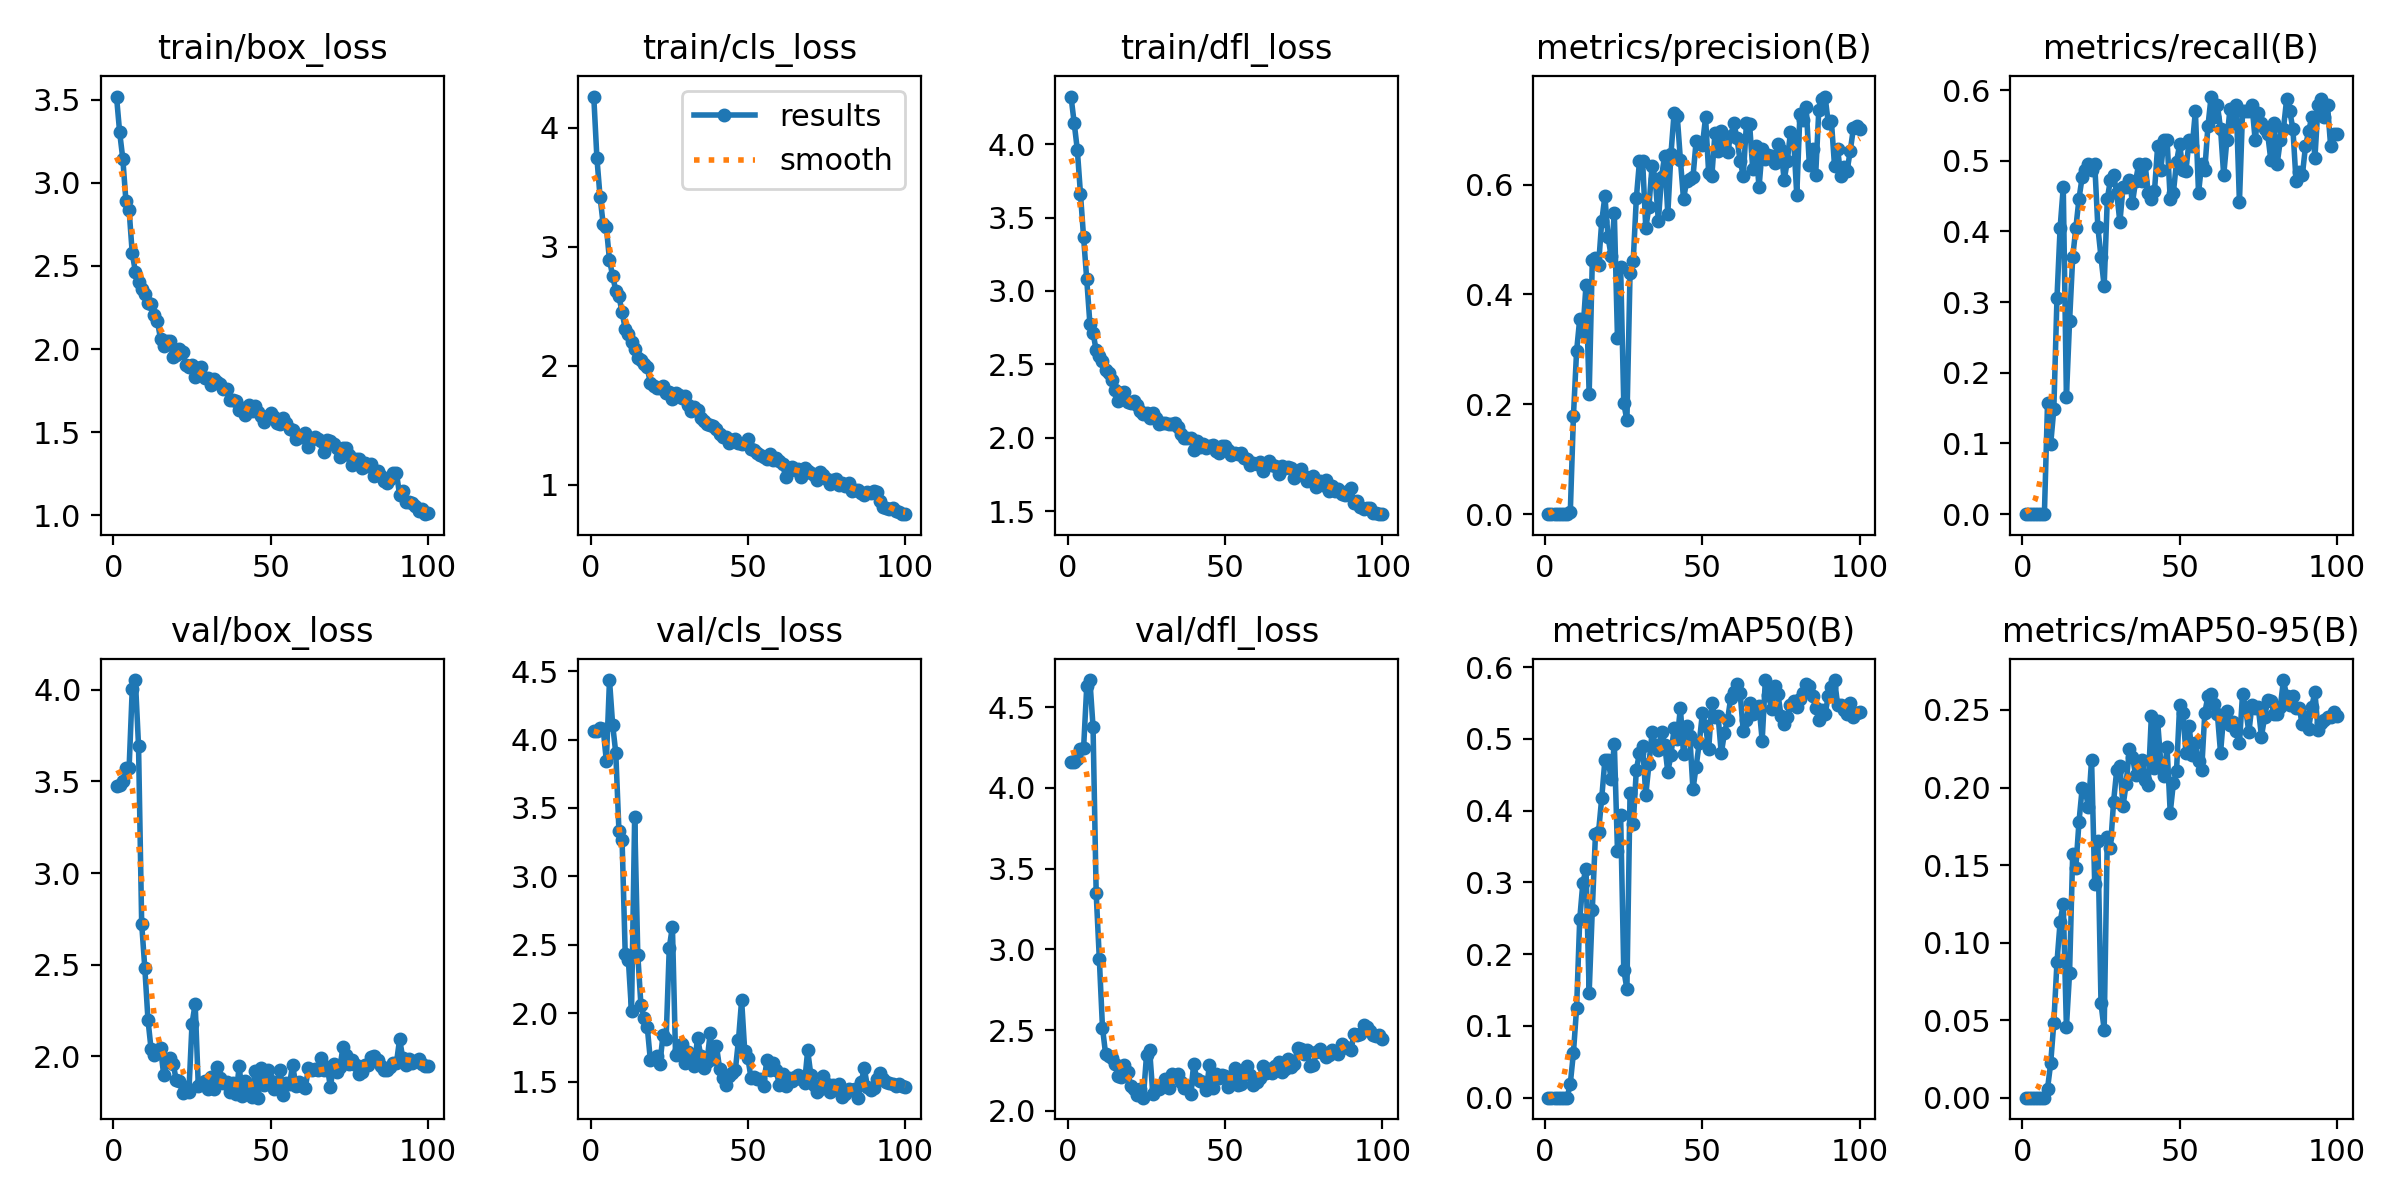

The file beside this chart, header and first rows:
epoch, time, train/box_loss, train/cls_loss, train/dfl_loss, metrics/precision(B), metrics/recall(B), metrics/mAP50(B), metrics/mAP50-95(B), val/box_loss, val/cls_loss, val/dfl_loss, lr/pg0, lr/pg1, lr/pg2
1, 0.9308, 3.518, 4.262, 4.324, 0, 0, 0, 0, 3.475, 4.062, 4.16, 0.00022, 0.00022, 0.00022
2, 1.774, 3.302, 3.745, 4.146, 0, 0, 0, 0, 3.481, 4.065, 4.161, 0.0004554, 0.0004554, 0.0004554
3, 2.62, 3.144, 3.42, 3.963, 0, 0, 0, 0, 3.503, 4.086, 4.176, 0.0006861, 0.0006861, 0.0006861
4, 3.441, 2.888, 3.189, 3.663, 0, 0, 0, 0, 3.575, 4.077, 4.243, 0.0009121, 0.0009121, 0.0009121
5, 4.247, 2.838, 3.165, 3.364, 0, 0, 0, 0, 3.572, 3.844, 4.246, 0.001133, 0.001133, 0.001133
6, 5.094, 2.576, 2.889, 3.078, 0, 0, 0, 0, 4.004, 4.435, 4.628, 0.00135, 0.00135, 0.00135
7, 5.913, 2.465, 2.756, 2.777, 0, 0, 0, 0, 4.053, 4.109, 4.667, 0.001561, 0.001561, 0.001561
8, 6.907, 2.404, 2.631, 2.715, 0.00311, 0.157, 0.01932, 0.00584, 3.694, 3.902, 4.378, 0.001768, 0.001768, 0.001768
9, 7.758, 2.359, 2.584, 2.594, 0.1785, 0.09917, 0.06254, 0.02211, 2.723, 3.334, 3.347, 0.001842, 0.001842, 0.001842
10, 8.613, 2.334, 2.451, 2.556, 0.2964, 0.1488, 0.1245, 0.04837, 2.481, 3.265, 2.941, 0.001822, 0.001822, 0.001822
11, 9.448, 2.277, 2.31, 2.522, 0.3555, 0.3058, 0.2484, 0.08731, 2.2, 2.432, 2.516, 0.001802, 0.001802, 0.001802
12, 10.27, 2.269, 2.27, 2.461, 0.3313, 0.4053, 0.2996, 0.1133, 2.038, 2.388, 2.352, 0.001782, 0.001782, 0.001782
13, 11.23, 2.205, 2.198, 2.441, 0.4175, 0.4628, 0.3186, 0.1251, 2.009, 2.013, 2.339, 0.001762, 0.001762, 0.001762
14, 12.46, 2.169, 2.144, 2.396, 0.218, 0.1653, 0.1461, 0.04545, 2.034, 3.437, 2.329, 0.001743, 0.001743, 0.001743
15, 13.61, 2.06, 2.063, 2.323, 0.462, 0.2727, 0.2621, 0.08035, 2.046, 2.425, 2.29, 0.001723, 0.001723, 0.001723
16, 14.76, 2.016, 2.046, 2.249, 0.4659, 0.3636, 0.3667, 0.1573, 1.898, 2.056, 2.213, 0.001703, 0.001703, 0.001703
17, 15.98, 2.05, 2.019, 2.306, 0.4539, 0.405, 0.3707, 0.1484, 1.967, 1.968, 2.211, 0.001683, 0.001683, 0.001683
18, 17.11, 2.05, 1.989, 2.311, 0.5332, 0.4463, 0.4178, 0.1779, 1.991, 1.9, 2.287, 0.001663, 0.001663, 0.001663
19, 18.32, 1.949, 1.852, 2.243, 0.5786, 0.4767, 0.4702, 0.1994, 1.96, 1.654, 2.241, 0.001644, 0.001644, 0.001644
20, 19.52, 1.962, 1.835, 2.235, 0.5049, 0.4876, 0.4711, 0.198, 1.869, 1.674, 2.153, 0.001624, 0.001624, 0.001624
21, 20.28, 2, 1.811, 2.248, 0.4691, 0.4959, 0.4439, 0.1873, 1.867, 1.69, 2.136, 0.001604, 0.001604, 0.001604
22, 21.01, 1.982, 1.814, 2.224, 0.5478, 0.4876, 0.4932, 0.2179, 1.798, 1.627, 2.099, 0.001584, 0.001584, 0.001584
23, 21.82, 1.904, 1.83, 2.181, 0.3213, 0.4959, 0.3442, 0.1375, 1.83, 1.837, 2.135, 0.001564, 0.001564, 0.001564
24, 22.58, 1.894, 1.771, 2.159, 0.4501, 0.4059, 0.394, 0.1656, 1.804, 1.812, 2.082, 0.001545, 0.001545, 0.001545
25, 23.31, 1.903, 1.777, 2.17, 0.2024, 0.3636, 0.178, 0.06084, 2.177, 2.477, 2.345, 0.001525, 0.001525, 0.001525
26, 24.06, 1.83, 1.719, 2.134, 0.1706, 0.3223, 0.1515, 0.04373, 2.286, 2.633, 2.375, 0.001505, 0.001505, 0.001505
27, 24.81, 1.886, 1.776, 2.169, 0.4398, 0.4463, 0.425, 0.1684, 1.839, 1.693, 2.106, 0.001485, 0.001485, 0.001485
28, 25.58, 1.89, 1.755, 2.135, 0.4607, 0.4729, 0.3807, 0.161, 1.853, 1.731, 2.134, 0.001465, 0.001465, 0.001465
29, 26.33, 1.824, 1.73, 2.093, 0.5756, 0.4793, 0.457, 0.1909, 1.865, 1.778, 2.135, 0.001446, 0.001446, 0.001446
30, 27.08, 1.826, 1.748, 2.1, 0.6428, 0.4546, 0.4801, 0.2114, 1.819, 1.638, 2.146, 0.001426, 0.001426, 0.001426
31, 27.82, 1.784, 1.674, 2.1, 0.6425, 0.4132, 0.4903, 0.2142, 1.889, 1.715, 2.201, 0.001406, 0.001406, 0.001406
32, 28.57, 1.822, 1.621, 2.094, 0.5204, 0.4628, 0.4216, 0.1881, 1.824, 1.641, 2.145, 0.001386, 0.001386, 0.001386
33, 29.32, 1.803, 1.653, 2.09, 0.5599, 0.4628, 0.4643, 0.2024, 1.941, 1.615, 2.227, 0.001366, 0.001366, 0.001366
34, 30.07, 1.789, 1.626, 2.097, 0.6342, 0.4729, 0.5089, 0.2247, 1.881, 1.821, 2.214, 0.001347, 0.001347, 0.001347
35, 30.89, 1.76, 1.564, 2.07, 0.6107, 0.4409, 0.4917, 0.2199, 1.855, 1.689, 2.23, 0.001327, 0.001327, 0.001327
36, 31.62, 1.758, 1.533, 2.024, 0.5343, 0.4711, 0.4843, 0.2079, 1.861, 1.601, 2.181, 0.001307, 0.001307, 0.001307
37, 32.39, 1.691, 1.515, 2.001, 0.6132, 0.4959, 0.51, 0.2146, 1.804, 1.646, 2.142, 0.001287, 0.001287, 0.001287
38, 33.16, 1.694, 1.499, 1.998, 0.6528, 0.4711, 0.4917, 0.2174, 1.855, 1.853, 2.154, 0.001267, 0.001267, 0.001267
39, 33.92, 1.686, 1.492, 1.999, 0.5463, 0.4959, 0.4539, 0.205, 1.792, 1.663, 2.106, 0.001248, 0.001248, 0.001248
40, 34.66, 1.634, 1.468, 1.915, 0.6554, 0.4546, 0.477, 0.2018, 1.945, 1.761, 2.288, 0.001228, 0.001228, 0.001228
41, 35.4, 1.648, 1.428, 1.978, 0.7302, 0.4463, 0.5149, 0.2459, 1.786, 1.595, 2.199, 0.001208, 0.001208, 0.001208
42, 36.23, 1.601, 1.4, 1.939, 0.7248, 0.4572, 0.4999, 0.2126, 1.864, 1.527, 2.188, 0.001188, 0.001188, 0.001188
43, 36.98, 1.662, 1.4, 1.957, 0.6454, 0.5207, 0.5431, 0.2427, 1.827, 1.474, 2.179, 0.001168, 0.001168, 0.001168
44, 37.82, 1.628, 1.348, 1.932, 0.5734, 0.4876, 0.4782, 0.2161, 1.776, 1.543, 2.128, 0.001149, 0.001149, 0.001149
45, 38.95, 1.656, 1.377, 1.94, 0.6072, 0.5289, 0.5172, 0.2071, 1.919, 1.562, 2.283, 0.001129, 0.001129, 0.001129
46, 40.08, 1.619, 1.388, 1.95, 0.6103, 0.5289, 0.5032, 0.2259, 1.774, 1.582, 2.14, 0.001109, 0.001109, 0.001109
47, 41.23, 1.595, 1.348, 1.907, 0.6133, 0.4463, 0.4296, 0.1837, 1.937, 1.803, 2.23, 0.001089, 0.001089, 0.001089
48, 42.37, 1.562, 1.343, 1.897, 0.6791, 0.4548, 0.4611, 0.2028, 1.843, 2.096, 2.202, 0.001069, 0.001069, 0.001069
49, 43.45, 1.598, 1.354, 1.94, 0.6752, 0.4981, 0.4945, 0.2107, 1.927, 1.72, 2.225, 0.00105, 0.00105, 0.00105
50, 44.54, 1.613, 1.383, 1.941, 0.6714, 0.5235, 0.5358, 0.2529, 1.867, 1.67, 2.218, 0.00103, 0.00103, 0.00103
51, 45.48, 1.589, 1.302, 1.913, 0.7223, 0.4876, 0.5177, 0.2483, 1.821, 1.525, 2.149, 0.00101, 0.00101, 0.00101
52, 46.24, 1.555, 1.294, 1.88, 0.6203, 0.486, 0.4856, 0.2224, 1.857, 1.531, 2.21, 0.0009902, 0.0009902, 0.0009902
53, 46.98, 1.55, 1.265, 1.896, 0.6162, 0.5289, 0.5493, 0.2398, 1.927, 1.517, 2.265, 0.0009704, 0.0009704, 0.0009704
54, 47.73, 1.586, 1.249, 1.89, 0.6941, 0.5207, 0.5309, 0.2207, 1.787, 1.516, 2.159, 0.0009506, 0.0009506, 0.0009506
55, 48.48, 1.553, 1.233, 1.893, 0.662, 0.5703, 0.5312, 0.2289, 1.855, 1.465, 2.168, 0.0009308, 0.0009308, 0.0009308
56, 49.23, 1.52, 1.215, 1.86, 0.6979, 0.4546, 0.4796, 0.2174, 1.849, 1.656, 2.233, 0.000911, 0.000911, 0.000911
57, 49.95, 1.516, 1.263, 1.855, 0.6694, 0.4959, 0.508, 0.2113, 1.954, 1.585, 2.281, 0.0008912, 0.0008912, 0.0008912
58, 50.67, 1.461, 1.209, 1.813, 0.66, 0.4876, 0.5266, 0.2483, 1.838, 1.638, 2.221, 0.0008714, 0.0008714, 0.0008714
59, 51.38, 1.477, 1.222, 1.831, 0.689, 0.5494, 0.5565, 0.2591, 1.862, 1.583, 2.161, 0.0008516, 0.0008516, 0.0008516
60, 52.17, 1.469, 1.202, 1.822, 0.7114, 0.5909, 0.5657, 0.2605, 1.837, 1.472, 2.176, 0.0008318, 0.0008318, 0.0008318
... 40 more rows
